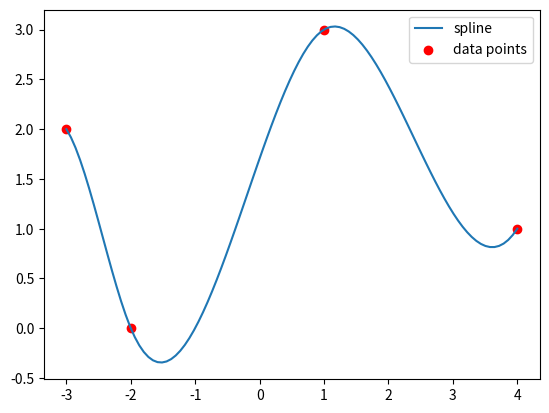

Generate this figure with matplotlib:
import numpy as np
import matplotlib.pyplot as plt

##########################################
# copy from 作业四 的题目四的代码：解线性方程组
##########################################


def back_substitution(AB: np.ndarray):
    M, N = AB.shape
    assert M + 1 == N
    X = np.zeros(M)
    for i in reversed(range(M)):
        X[i] = (AB[i, -1] - np.sum(AB[i, :-1] * X)) / AB[i, i]

    return X


def gs_partial_pivot(A: np.ndarray, B: np.ndarray):
    M, M = A.shape
    AB = np.hstack((A, B))

    print("conbine augmented matrix AB:")
    # print(AB)

    # 消元
    for p in range(M - 1):
        # print(f"check pivoting p={p}")

        k = np.argmax(np.abs(AB[p:, p])) + p
        if k > p:
            print(f"pivoting swap {p} and {k}")
            AB[[p, k], :] = AB[[k, p], :]

        for i in range(p + 1, M):
            AB[i, :] = AB[i, :] - AB[p, :] * AB[i, p] / AB[p, p]
        # print(f"elimination pivoting {p}")
        # print(AB)

    return back_substitution(AB)


def gs_partial_scaled_pivot(A: np.ndarray, B: np.ndarray):
    M, M = A.shape
    AB = np.hstack((A, B))

    # print("conbine augmented matrix AB:")
    # print(AB)

    # 消元
    for p in range(M - 1):
        # print(f"check scaled partical pivoting p={p}")

        k = np.argmax(np.abs(AB[p:, p] / np.max(np.abs(AB[p:, p:]), axis=1))) + p
        if k > p:
            # print(f"pivoting swap {p} and {k}")
            AB[[p, k], :] = AB[[k, p], :]

        for i in range(p + 1, M):
            AB[i, :] = AB[i, :] - AB[p, :] * AB[i, p] / AB[p, p]
        # print(f"elimination pivoting {p}")
        # print(AB)

    return back_substitution(AB)


##########################################
# 作业五 题目五（本题）的代码：给定条件求三次样条曲线参数
##########################################


def solve_cubic_coeff(points: np.ndarray, start_der: float, end_der: float):
    """给定点，解三次样条曲线系数，方法为如下等式的线性方程组Ac=b
    f_i(i, x) = y,            (x, y) 为point
    fd_i(i, x) = fd_i(i, x)， (x, y) 为point（不包括头尾
    fdd_i(i, x) = fdd_i(i, x)， (x, y) 为第i个point（不包括头尾

    fd_i(0, points[0, 0]) = start_der， (x, y) 为第一个point
    fd_i(-1, points[-1, 0]) = end_der， (x, y) 为最后一个point

    Args:
        point: (N, 2) 所有的插值点
        start_der: 起始点一阶导数值
        end_der: 结束点一阶导数值
    """
    point_num = len(points)
    interval_num = point_num - 1
    coeff_num = (point_num - 1) * 4

    def f_i(i, x):
        """f_i(x) = y 对应的系数，即Ac =b的某一行

        Args:
            i (int): 第i条曲线
            x (float): x值
        """
        row = np.zeros((coeff_num))
        start = i * 4
        row[start : start + 4] = [1, x, x**2, x**3]
        return row

    def fd_i(i, x):
        """一阶倒数系数"""
        row = np.zeros(coeff_num)
        start = i * 4
        row[start : start + 4] = [0, 1, 2 * x, 3 * x**2]
        return row

    def fdd_i(i, x):
        """二阶倒数系数"""
        row = np.zeros(coeff_num)
        start = i * 4
        row[start : start + 4] = [0, 0, 2, 6 * x]
        return row

    A = []
    b = []
    for i, (x, y) in enumerate(points):
        if i != point_num - 1:
            print(f"point{i} 通过 spine{i}")
            A.append(f_i(i, x))
            b.append(y)
        if i != 0:
            print(f"point{i} 通过 spine{i-1}")
            A.append(f_i(i - 1, x))
            b.append(y)
    for i in range(1, point_num - 1):
        (x, y) = points[i]
        print(f"point{i} spine{i-1} 和 spine{i} 一阶导数连续（相等）")
        A.append(fd_i(i - 1, x) - fd_i(i, x))
        b.append(0)
        print(f"point{i} spine{i-1} 和 spine{i} 二阶导数连续（相等）")
        A.append(fdd_i(i - 1, x) - fdd_i(i, x))
        b.append(0)
    # 最后边界条件
    A.append(fd_i(0, points[0, 0]))
    b.append(start_der)
    A.append(fd_i(interval_num - 1, points[-1, 0]))
    b.append(end_der)

    A = np.array(A)
    # print(A)
    B = np.array(b).reshape([-1, 1])
    C = gs_partial_scaled_pivot(A, B)

    def S(x):
        if x < points[0, 0] and x > points[-1, 0]:
            assert False, "out of range"
        for i in range(interval_num):
            if x <= points[i + 1, 0]:
                return np.sum(C[i * 4: i * 4 + 4] @ [1, x, x**2, x**3])

    print(C)
    return np.vectorize(S)


p = np.array(
    [
        [-3, 2],
        [-2, 0],
        [1, 3],
        [4, 1],
    ]
)
model = solve_cubic_coeff(p, -1, 1)



x_vals = np.linspace(-3, 4, 100)

plt.plot(x_vals, model(x_vals), label="spline")
plt.scatter(p[:, 0], p[:, 1], color="red", label="data points")
plt.legend()
plt.show()
